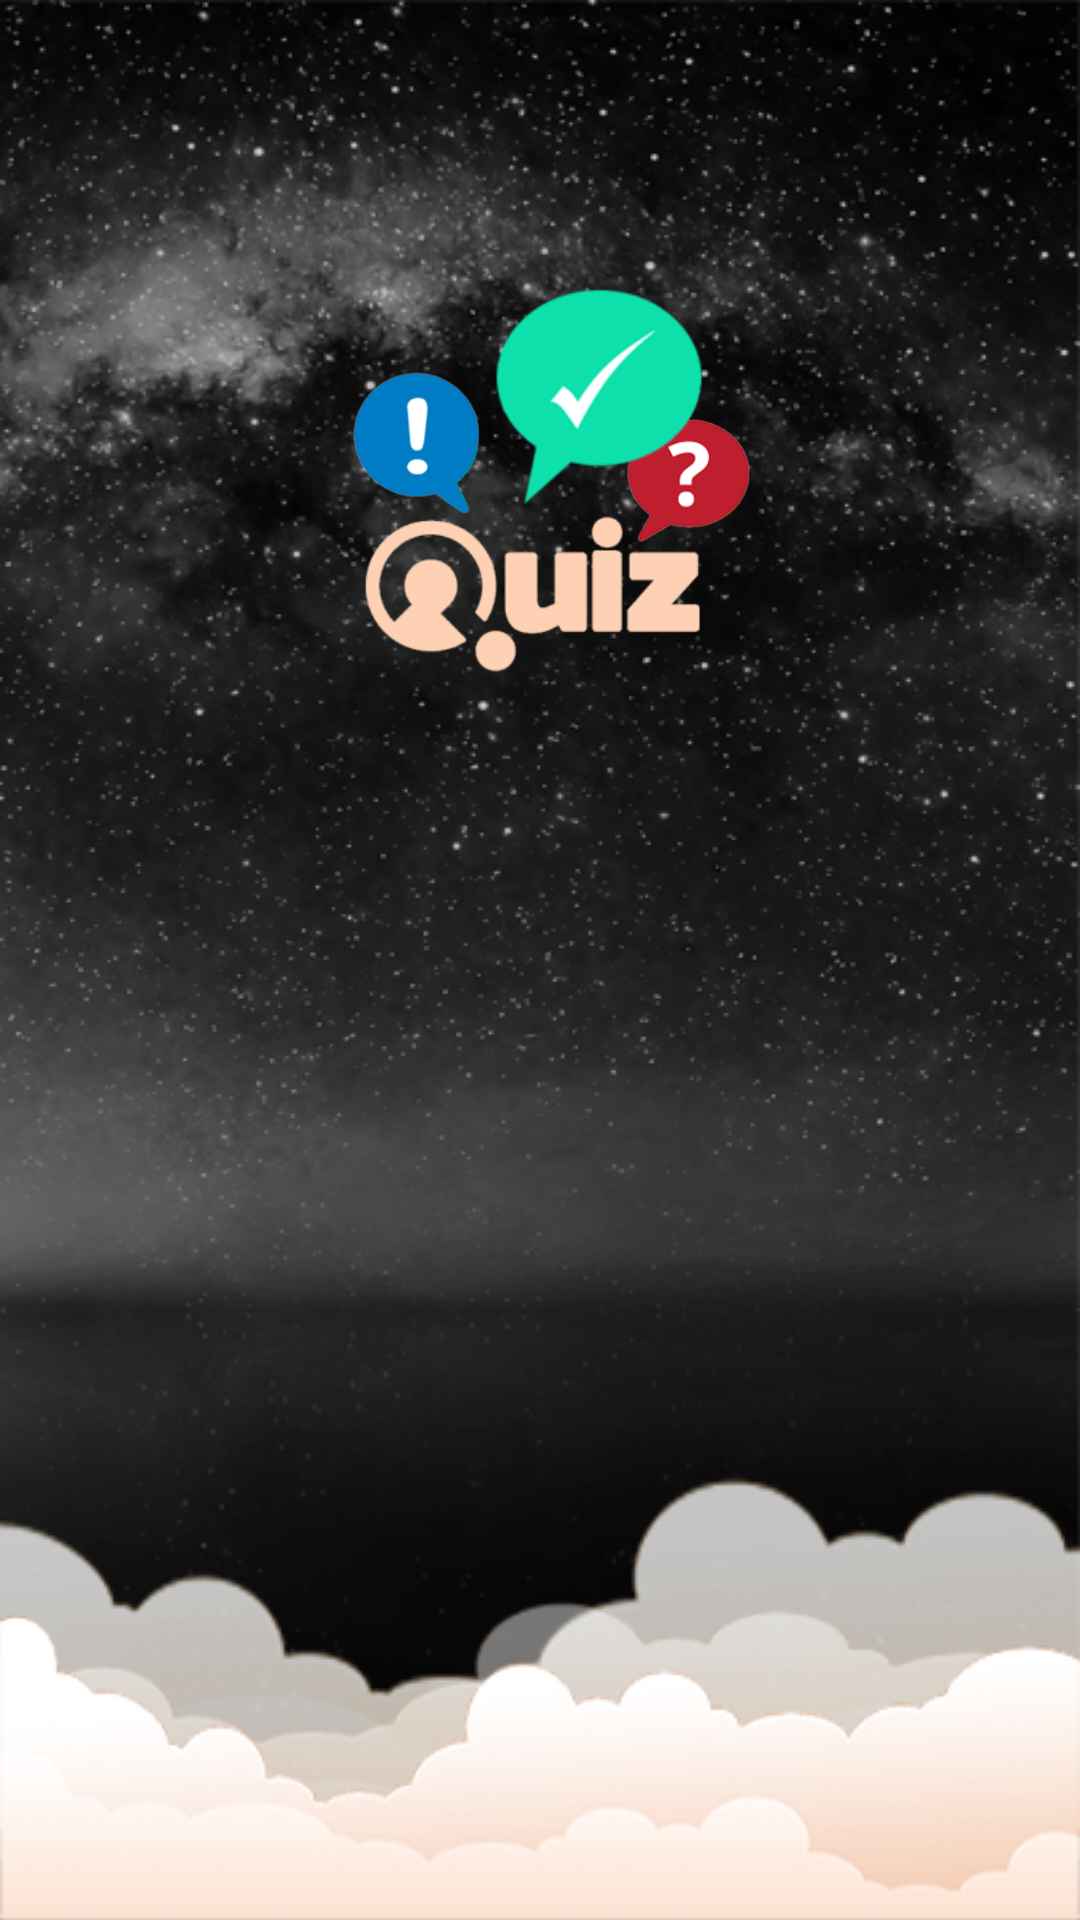

This screen was rendered from an Android layout file. Write that file and the resources it references.
<!-- AndroidManifest.xml: application theme AppTheme -->
<!-- res/layout/activiry_splash.xml -->
<?xml version="1.0" encoding="utf-8"?>
<RelativeLayout xmlns:android="http://schemas.android.com/apk/res/android"
    xmlns:app="http://schemas.android.com/apk/res-auto"
    android:orientation="vertical" android:layout_width="match_parent"
    android:layout_height="match_parent"
    android:id="@+id/relative_layout"
    android:background="@drawable/bg_quiz">

    <LinearLayout
        android:layout_width="match_parent"
        android:layout_height="384dp"
        android:id="@+id/layout_one"
        android:orientation="vertical">
        <LinearLayout
            android:layout_width="match_parent"
            android:layout_height="wrap_content"
            android:gravity="center_horizontal|center_vertical"
            android:orientation="vertical">
            <FrameLayout
                android:layout_width="match_parent"
                android:layout_height="wrap_content"
                android:layout_marginTop="50dp">

                <ImageView
                    android:id="@+id/imageView7"
                    android:layout_width="120dp"
                    android:layout_height="wrap_content"
                    android:layout_marginTop="60dp"
                    android:layout_gravity="center"
                    app:srcCompat="@drawable/logo_quiz" />

                <ImageView
                    android:id="@+id/imageView8"
                    android:layout_width="50dp"
                    android:layout_height="wrap_content"
                    android:layout_gravity="top|center"
                    android:layout_marginRight="40dp"
                    android:layout_marginTop="30dp"
                    app:srcCompat="@drawable/logo_quiz_left" />
                <ImageView
                    android:id="@+id/imageView10"
                    android:layout_width="45dp"
                    android:layout_height="wrap_content"
                    android:layout_marginTop="50dp"
                    android:layout_marginLeft="50dp"
                    android:layout_gravity="top|center"
                    app:srcCompat="@drawable/logo_quiz_right" />
                <ImageView
                    android:id="@+id/imageView9"
                    android:layout_width="70dp"
                    android:layout_marginTop="15dp"
                    android:layout_marginLeft="20dp"
                    android:layout_height="wrap_content"
                    android:layout_gravity="top|center"
                    app:srcCompat="@drawable/logo_quiz_center" />



            </FrameLayout>



        </LinearLayout>

    </LinearLayout>

    <LinearLayout
        android:layout_width="match_parent"
        android:layout_height="wrap_content"
        android:layout_alignParentBottom="true"
        android:orientation="vertical">
        <FrameLayout
            android:id="@+id/layout_two"
            android:layout_width="match_parent"
            android:layout_gravity="bottom"
            android:layout_weight="1"
            android:layout_height="180dp">




            <ImageView
                android:id="@+id/imageView6"
                android:layout_width="match_parent"
                android:layout_height="wrap_content"
                android:layout_gravity="bottom"
                android:layout_marginBottom="30dp"
                android:scaleType="centerCrop"
                app:srcCompat="@drawable/bg_cloud_3" />
            <ImageView
                android:id="@+id/imageView5"
                android:layout_width="match_parent"
                android:layout_height="wrap_content"
                android:scaleType="centerCrop"
                android:layout_marginBottom="20dp"
                android:layout_gravity="bottom"
                android:adjustViewBounds="true"
                app:srcCompat="@drawable/bg_cloud_2" />


            <ImageView
                android:id="@+id/imageView4"
                android:layout_width="match_parent"
                android:layout_height="wrap_content"
                android:layout_gravity="bottom"
                android:adjustViewBounds="true"
                android:scaleType="centerCrop"
                app:srcCompat="@drawable/bg_cloud_1" />

        </FrameLayout>

    </LinearLayout>

</RelativeLayout>
<!-- resources referenced by this layout -->
<resources>
  <!-- drawable bg_cloud_1: png bitmap (drawable, 28352 bytes) -->
  <!-- drawable bg_cloud_2: png bitmap (drawable, 24222 bytes) -->
  <!-- drawable bg_cloud_3: png bitmap (drawable, 25429 bytes) -->
  <!-- drawable bg_quiz: png bitmap (drawable, 252869 bytes) -->
  <!-- drawable logo_quiz: png bitmap (drawable, 12471 bytes) -->
  <!-- drawable logo_quiz_center: png bitmap (drawable, 6263 bytes) -->
  <!-- drawable logo_quiz_left: png bitmap (drawable, 8555 bytes) -->
  <!-- drawable logo_quiz_right: png bitmap (drawable, 10634 bytes) -->
  <style name="AppTheme" parent="Theme.AppCompat.Light.DarkActionBar">
          
          <item name="colorPrimary">@color/colorPrimary</item>
          <item name="colorPrimaryDark">@color/colorPrimaryDark</item>
          <item name="colorAccent">@color/colorAccent</item>
      </style>
  <color name="colorPrimary">#0d0909</color>
  <color name="colorPrimaryDark">#0d0909</color>
  <color name="colorAccent">#FF4081</color>
</resources>
